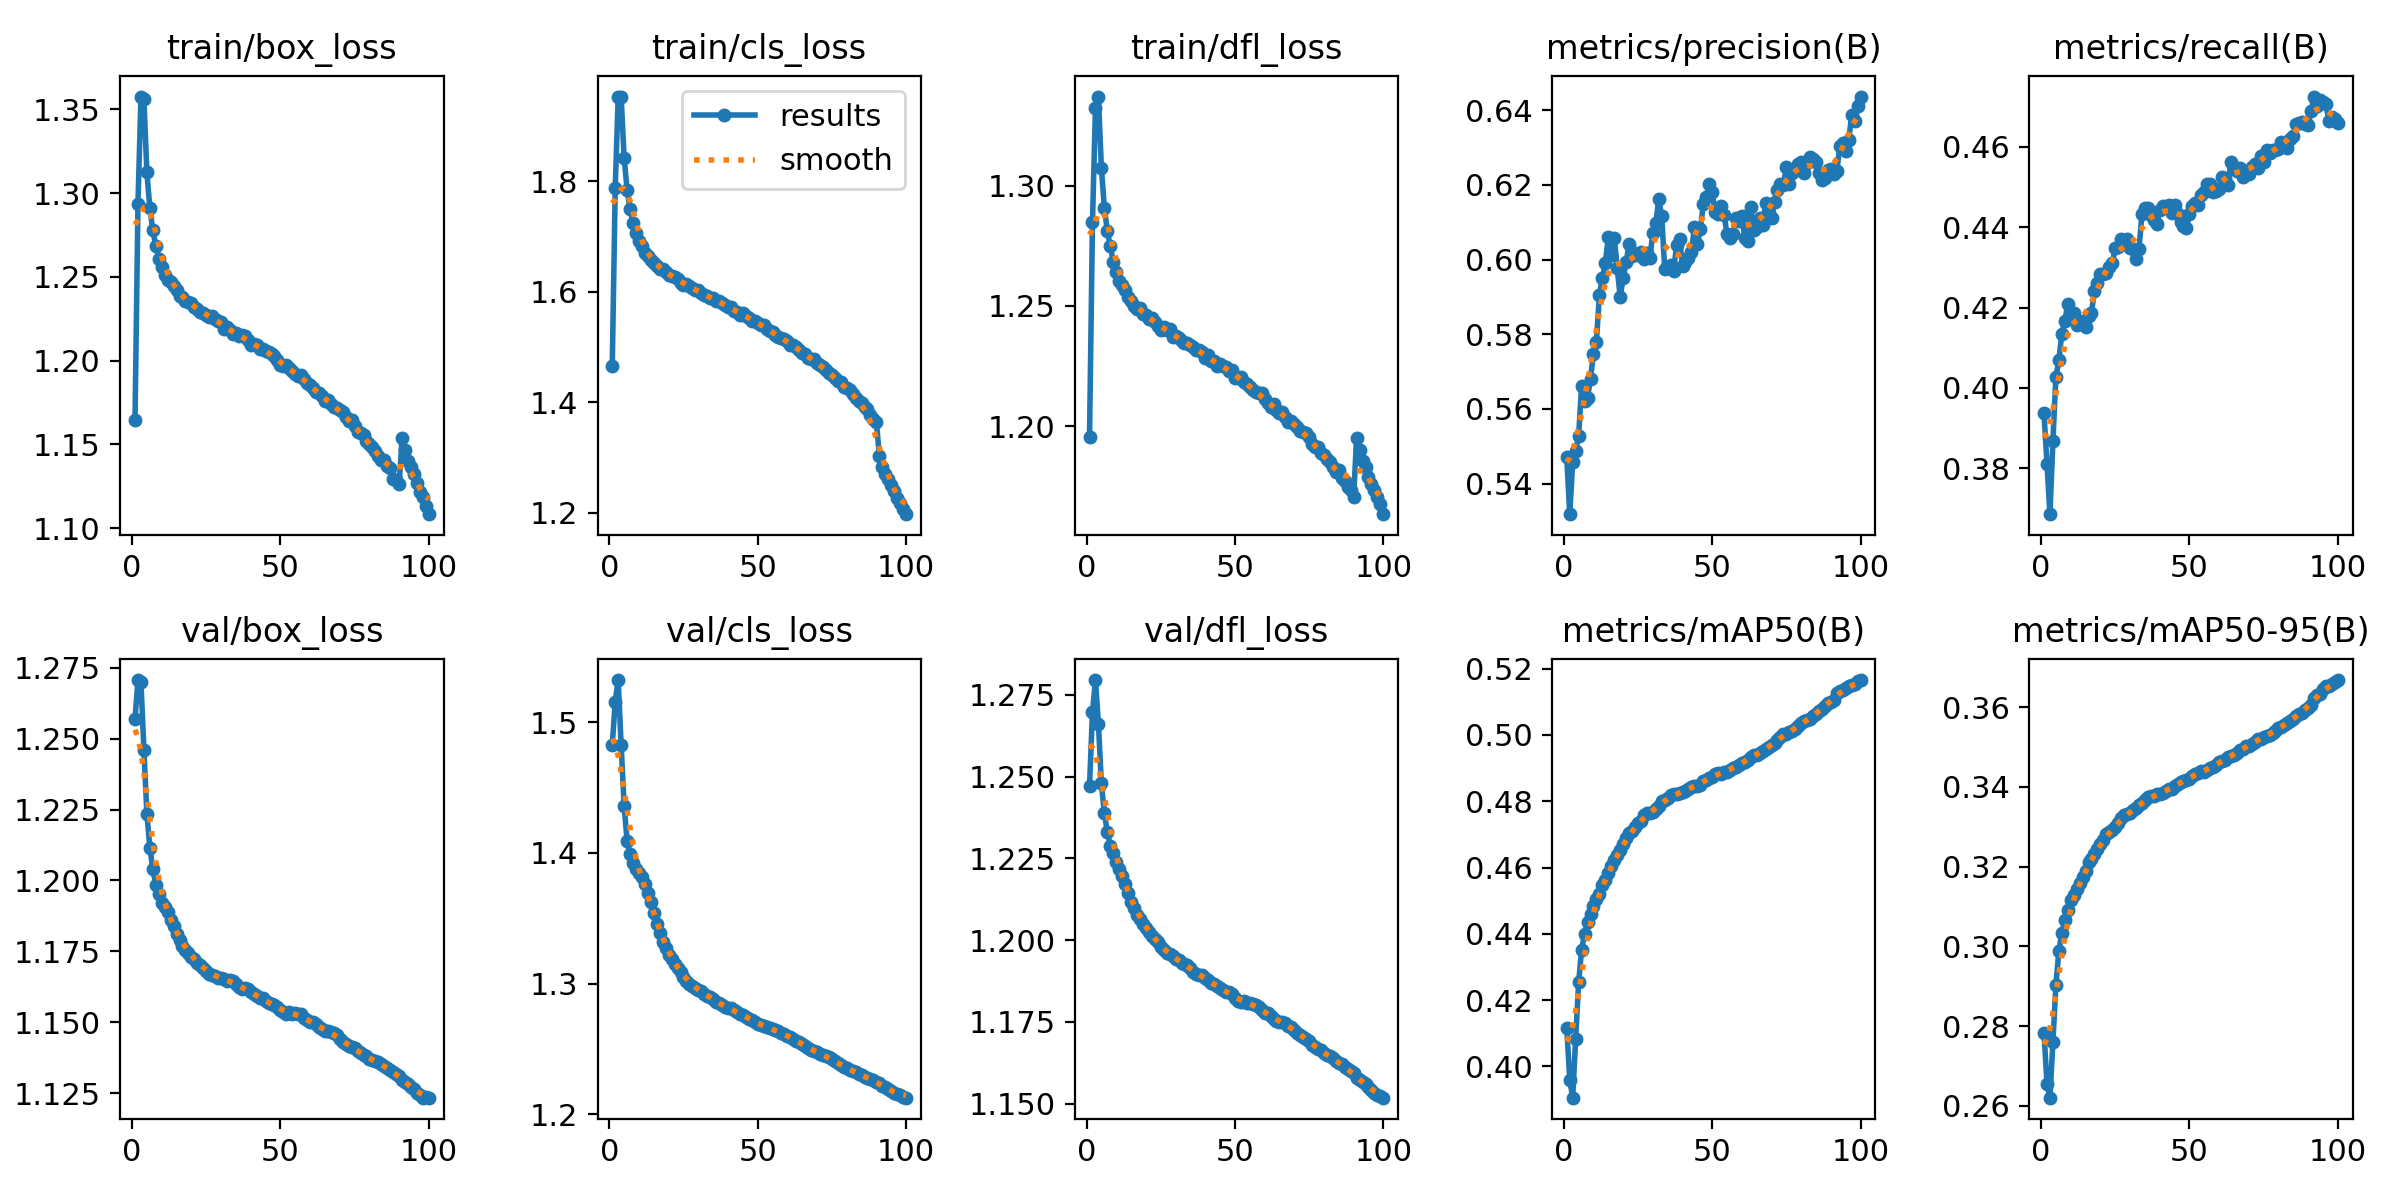

Source data for this figure (header and first rows):
epoch, time, train/box_loss, train/cls_loss, train/dfl_loss, metrics/precision(B), metrics/recall(B), metrics/mAP50(B), metrics/mAP50-95(B), val/box_loss, val/cls_loss, val/dfl_loss, lr/pg0, lr/pg1, lr/pg2, lr/pg3, lr/pg4, lr/pg5, lr/pg6, lr/pg7, lr/pg8
1, 2330, 1.165, 1.466, 1.195, 0.5471, 0.3937, 0.4118, 0.2783, 1.257, 1.483, 1.247, 0.009999, 0.003333, 0.009999, 0.003333, 0.009999, 0.003333, 0.009999, 0.003333, 0.003333
2, 4404, 1.294, 1.788, 1.285, 0.5318, 0.3811, 0.396, 0.2656, 1.271, 1.516, 1.27, 0.0198, 0.0066, 0.0198, 0.0066, 0.0198, 0.0066, 0.0198, 0.0066, 0.0066
3, 6304, 1.358, 1.953, 1.332, 0.5458, 0.3686, 0.3906, 0.2621, 1.27, 1.532, 1.28, 0.0294, 0.009802, 0.0294, 0.009802, 0.0294, 0.009802, 0.0294, 0.009802, 0.009802
4, 8140, 1.356, 1.952, 1.337, 0.5487, 0.3867, 0.4084, 0.2761, 1.246, 1.482, 1.266, 0.02911, 0.009703, 0.02911, 0.009703, 0.02911, 0.009703, 0.02911, 0.009703, 0.009703
5, 9960, 1.312, 1.842, 1.307, 0.5528, 0.4027, 0.4254, 0.2903, 1.224, 1.436, 1.248, 0.02881, 0.009604, 0.02881, 0.009604, 0.02881, 0.009604, 0.02881, 0.009604, 0.009604
6, 11787, 1.291, 1.784, 1.291, 0.5662, 0.4068, 0.4352, 0.2989, 1.212, 1.409, 1.239, 0.02851, 0.009505, 0.02851, 0.009505, 0.02851, 0.009505, 0.02851, 0.009505, 0.009505
7, 13609, 1.278, 1.749, 1.281, 0.5621, 0.4135, 0.4401, 0.3034, 1.204, 1.399, 1.233, 0.02822, 0.009406, 0.02822, 0.009406, 0.02822, 0.009406, 0.02822, 0.009406, 0.009406
8, 15434, 1.269, 1.724, 1.275, 0.5631, 0.4166, 0.4436, 0.3065, 1.198, 1.392, 1.229, 0.02792, 0.009307, 0.02792, 0.009307, 0.02792, 0.009307, 0.02792, 0.009307, 0.009307
9, 17267, 1.261, 1.706, 1.268, 0.5681, 0.4208, 0.4461, 0.3092, 1.195, 1.388, 1.227, 0.02762, 0.009208, 0.02762, 0.009208, 0.02762, 0.009208, 0.02762, 0.009208, 0.009208
10, 19078, 1.256, 1.692, 1.264, 0.5748, 0.4174, 0.4483, 0.3116, 1.192, 1.385, 1.224, 0.02733, 0.009109, 0.02733, 0.009109, 0.02733, 0.009109, 0.02733, 0.009109, 0.009109
11, 20890, 1.251, 1.683, 1.26, 0.5781, 0.4186, 0.4505, 0.3129, 1.191, 1.382, 1.222, 0.02703, 0.00901, 0.02703, 0.00901, 0.02703, 0.00901, 0.02703, 0.00901, 0.00901
12, 22704, 1.248, 1.67, 1.259, 0.5906, 0.4156, 0.4522, 0.3144, 1.189, 1.376, 1.22, 0.02673, 0.008911, 0.02673, 0.008911, 0.02673, 0.008911, 0.02673, 0.008911, 0.008911
13, 24538, 1.247, 1.664, 1.256, 0.5951, 0.4161, 0.4547, 0.3159, 1.186, 1.369, 1.217, 0.02644, 0.008812, 0.02644, 0.008812, 0.02644, 0.008812, 0.02644, 0.008812, 0.008812
14, 26340, 1.244, 1.657, 1.254, 0.5991, 0.4168, 0.4564, 0.3174, 1.184, 1.363, 1.214, 0.02614, 0.008713, 0.02614, 0.008713, 0.02614, 0.008713, 0.02614, 0.008713, 0.008713
15, 28166, 1.242, 1.651, 1.252, 0.606, 0.4152, 0.4583, 0.3189, 1.181, 1.354, 1.212, 0.02584, 0.008614, 0.02584, 0.008614, 0.02584, 0.008614, 0.02584, 0.008614, 0.008614
16, 29992, 1.239, 1.646, 1.25, 0.6013, 0.418, 0.4605, 0.3211, 1.179, 1.346, 1.21, 0.02555, 0.008515, 0.02555, 0.008515, 0.02555, 0.008515, 0.02555, 0.008515, 0.008515
17, 31812, 1.238, 1.64, 1.249, 0.6058, 0.4188, 0.4624, 0.3218, 1.177, 1.339, 1.208, 0.02525, 0.008416, 0.02525, 0.008416, 0.02525, 0.008416, 0.02525, 0.008416, 0.008416
18, 33647, 1.235, 1.641, 1.249, 0.5977, 0.4242, 0.4639, 0.3231, 1.175, 1.332, 1.207, 0.02495, 0.008317, 0.02495, 0.008317, 0.02495, 0.008317, 0.02495, 0.008317, 0.008317
19, 35488, 1.235, 1.635, 1.247, 0.59, 0.4261, 0.4654, 0.3245, 1.174, 1.327, 1.205, 0.02465, 0.008218, 0.02465, 0.008218, 0.02465, 0.008218, 0.02465, 0.008218, 0.008218
20, 37345, 1.234, 1.629, 1.246, 0.5951, 0.4283, 0.4671, 0.3258, 1.173, 1.322, 1.204, 0.02436, 0.008119, 0.02436, 0.008119, 0.02436, 0.008119, 0.02436, 0.008119, 0.008119
21, 39177, 1.232, 1.628, 1.245, 0.5992, 0.4284, 0.4689, 0.3267, 1.172, 1.319, 1.203, 0.02406, 0.00802, 0.02406, 0.00802, 0.02406, 0.00802, 0.02406, 0.00802, 0.00802
22, 41013, 1.231, 1.626, 1.245, 0.6042, 0.4285, 0.4705, 0.3282, 1.171, 1.315, 1.201, 0.02376, 0.007921, 0.02376, 0.007921, 0.02376, 0.007921, 0.02376, 0.007921, 0.007921
23, 42848, 1.229, 1.622, 1.244, 0.6008, 0.43, 0.471, 0.3288, 1.17, 1.312, 1.2, 0.02347, 0.007822, 0.02347, 0.007822, 0.02347, 0.007822, 0.02347, 0.007822, 0.007822
24, 44690, 1.229, 1.616, 1.242, 0.6019, 0.4311, 0.4722, 0.3292, 1.169, 1.309, 1.199, 0.02317, 0.007723, 0.02317, 0.007723, 0.02317, 0.007723, 0.02317, 0.007723, 0.007723
25, 46532, 1.227, 1.612, 1.24, 0.6011, 0.4347, 0.4735, 0.3299, 1.168, 1.305, 1.198, 0.02287, 0.007624, 0.02287, 0.007624, 0.02287, 0.007624, 0.02287, 0.007624, 0.007624
26, 48368, 1.226, 1.615, 1.241, 0.6019, 0.4351, 0.4742, 0.3309, 1.167, 1.302, 1.197, 0.02258, 0.007525, 0.02258, 0.007525, 0.02258, 0.007525, 0.02258, 0.007525, 0.007525
27, 50210, 1.226, 1.611, 1.24, 0.6001, 0.437, 0.4758, 0.3322, 1.166, 1.3, 1.196, 0.02228, 0.007426, 0.02228, 0.007426, 0.02228, 0.007426, 0.02228, 0.007426, 0.007426
28, 52052, 1.225, 1.606, 1.24, 0.6018, 0.4365, 0.4764, 0.3329, 1.166, 1.298, 1.196, 0.02198, 0.007327, 0.02198, 0.007327, 0.02198, 0.007327, 0.02198, 0.007327, 0.007327
29, 53885, 1.223, 1.602, 1.237, 0.6005, 0.4369, 0.4764, 0.3333, 1.166, 1.296, 1.195, 0.02168, 0.007228, 0.02168, 0.007228, 0.02168, 0.007228, 0.02168, 0.007228, 0.007228
30, 55724, 1.223, 1.602, 1.238, 0.607, 0.4349, 0.4769, 0.3335, 1.166, 1.295, 1.194, 0.02139, 0.007129, 0.02139, 0.007129, 0.02139, 0.007129, 0.02139, 0.007129, 0.007129
31, 57547, 1.219, 1.597, 1.237, 0.6098, 0.4345, 0.4775, 0.3341, 1.165, 1.294, 1.194, 0.02109, 0.00703, 0.02109, 0.00703, 0.02109, 0.00703, 0.02109, 0.00703, 0.00703
32, 59379, 1.22, 1.594, 1.236, 0.6162, 0.4322, 0.4786, 0.3348, 1.165, 1.292, 1.193, 0.02079, 0.006931, 0.02079, 0.006931, 0.02079, 0.006931, 0.02079, 0.006931, 0.006931
33, 61208, 1.218, 1.593, 1.234, 0.6116, 0.4345, 0.48, 0.3356, 1.165, 1.291, 1.193, 0.0205, 0.006832, 0.0205, 0.006832, 0.0205, 0.006832, 0.0205, 0.006832, 0.006832
34, 63030, 1.216, 1.588, 1.234, 0.5975, 0.4433, 0.4803, 0.336, 1.165, 1.29, 1.192, 0.0202, 0.006733, 0.0202, 0.006733, 0.0202, 0.006733, 0.0202, 0.006733, 0.006733
35, 65540, 1.216, 1.588, 1.234, 0.5979, 0.4447, 0.481, 0.3366, 1.164, 1.288, 1.191, 0.0199, 0.006634, 0.0199, 0.006634, 0.0199, 0.006634, 0.0199, 0.006634, 0.006634
36, 67503, 1.215, 1.583, 1.233, 0.5985, 0.4448, 0.4819, 0.3374, 1.162, 1.286, 1.19, 0.01961, 0.006535, 0.01961, 0.006535, 0.01961, 0.006535, 0.01961, 0.006535, 0.006535
37, 69328, 1.215, 1.583, 1.232, 0.5969, 0.4431, 0.4821, 0.3377, 1.162, 1.285, 1.19, 0.01931, 0.006436, 0.01931, 0.006436, 0.01931, 0.006436, 0.01931, 0.006436, 0.006436
38, 71169, 1.214, 1.579, 1.232, 0.6038, 0.4419, 0.4822, 0.3378, 1.162, 1.284, 1.189, 0.01901, 0.006337, 0.01901, 0.006337, 0.01901, 0.006337, 0.01901, 0.006337, 0.006337
39, 73001, 1.212, 1.577, 1.231, 0.6056, 0.4409, 0.4825, 0.3381, 1.162, 1.283, 1.189, 0.01871, 0.006238, 0.01871, 0.006238, 0.01871, 0.006238, 0.01871, 0.006238, 0.006238
40, 74843, 1.21, 1.571, 1.228, 0.5982, 0.4444, 0.4829, 0.3383, 1.161, 1.281, 1.188, 0.01842, 0.006139, 0.01842, 0.006139, 0.01842, 0.006139, 0.01842, 0.006139, 0.006139
41, 76670, 1.21, 1.572, 1.229, 0.5993, 0.4453, 0.483, 0.3385, 1.16, 1.281, 1.188, 0.01812, 0.00604, 0.01812, 0.00604, 0.01812, 0.00604, 0.01812, 0.00604, 0.00604
42, 78484, 1.209, 1.566, 1.227, 0.6005, 0.4451, 0.4838, 0.3389, 1.159, 1.28, 1.187, 0.01782, 0.005941, 0.01782, 0.005941, 0.01782, 0.005941, 0.01782, 0.005941, 0.005941
43, 80321, 1.207, 1.563, 1.227, 0.602, 0.4454, 0.4843, 0.3394, 1.159, 1.278, 1.186, 0.01753, 0.005842, 0.01753, 0.005842, 0.01753, 0.005842, 0.01753, 0.005842, 0.005842
44, 82155, 1.207, 1.558, 1.225, 0.6086, 0.4436, 0.4846, 0.3396, 1.158, 1.277, 1.186, 0.01723, 0.005743, 0.01723, 0.005743, 0.01723, 0.005743, 0.01723, 0.005743, 0.005743
45, 83982, 1.206, 1.561, 1.226, 0.6042, 0.4456, 0.4845, 0.3402, 1.157, 1.276, 1.185, 0.01693, 0.005644, 0.01693, 0.005644, 0.01693, 0.005644, 0.01693, 0.005644, 0.005644
46, 85816, 1.205, 1.556, 1.225, 0.6081, 0.4434, 0.485, 0.3407, 1.157, 1.275, 1.185, 0.01664, 0.005545, 0.01664, 0.005545, 0.01664, 0.005545, 0.01664, 0.005545, 0.005545
47, 87610, 1.204, 1.553, 1.224, 0.6148, 0.4414, 0.4862, 0.3412, 1.156, 1.273, 1.184, 0.01634, 0.005446, 0.01634, 0.005446, 0.01634, 0.005446, 0.01634, 0.005446, 0.005446
48, 89418, 1.203, 1.547, 1.223, 0.6168, 0.4403, 0.4863, 0.3415, 1.156, 1.272, 1.184, 0.01604, 0.005347, 0.01604, 0.005347, 0.01604, 0.005347, 0.01604, 0.005347, 0.005347
49, 91244, 1.201, 1.546, 1.224, 0.6204, 0.4398, 0.487, 0.3419, 1.156, 1.271, 1.184, 0.01574, 0.005248, 0.01574, 0.005248, 0.01574, 0.005248, 0.01574, 0.005248, 0.005248
50, 93079, 1.198, 1.544, 1.22, 0.6181, 0.4432, 0.4874, 0.342, 1.154, 1.269, 1.182, 0.01545, 0.005149, 0.01545, 0.005149, 0.01545, 0.005149, 0.01545, 0.005149, 0.005149
51, 94912, 1.197, 1.54, 1.22, 0.6127, 0.4451, 0.4881, 0.3428, 1.153, 1.269, 1.181, 0.01515, 0.00505, 0.01515, 0.00505, 0.01515, 0.00505, 0.01515, 0.00505, 0.00505
52, 96744, 1.197, 1.539, 1.221, 0.6123, 0.4461, 0.4886, 0.3432, 1.153, 1.267, 1.181, 0.01485, 0.004951, 0.01485, 0.004951, 0.01485, 0.004951, 0.01485, 0.004951, 0.004951
53, 98589, 1.195, 1.532, 1.218, 0.6144, 0.4455, 0.4884, 0.3436, 1.153, 1.267, 1.181, 0.01456, 0.004852, 0.01456, 0.004852, 0.01456, 0.004852, 0.01456, 0.004852, 0.004852
54, 100443, 1.194, 1.529, 1.218, 0.612, 0.4481, 0.4889, 0.344, 1.153, 1.266, 1.181, 0.01426, 0.004753, 0.01426, 0.004753, 0.01426, 0.004753, 0.01426, 0.004753, 0.004753
55, 102295, 1.192, 1.527, 1.216, 0.6068, 0.4486, 0.4888, 0.3439, 1.153, 1.265, 1.181, 0.01396, 0.004654, 0.01396, 0.004654, 0.01396, 0.004654, 0.01396, 0.004654, 0.004654
56, 104111, 1.191, 1.522, 1.215, 0.6058, 0.4507, 0.4893, 0.3443, 1.153, 1.264, 1.18, 0.01367, 0.004555, 0.01367, 0.004555, 0.01367, 0.004555, 0.01367, 0.004555, 0.004555
57, 105960, 1.191, 1.518, 1.214, 0.6069, 0.4507, 0.4901, 0.3447, 1.153, 1.264, 1.18, 0.01337, 0.004456, 0.01337, 0.004456, 0.01337, 0.004456, 0.01337, 0.004456, 0.004456
58, 107813, 1.189, 1.515, 1.214, 0.6112, 0.4487, 0.4904, 0.3451, 1.152, 1.262, 1.179, 0.01307, 0.004357, 0.01307, 0.004357, 0.01307, 0.004357, 0.01307, 0.004357, 0.004357
59, 109690, 1.186, 1.515, 1.214, 0.6103, 0.4491, 0.4911, 0.3455, 1.151, 1.261, 1.179, 0.01277, 0.004258, 0.01277, 0.004258, 0.01277, 0.004258, 0.01277, 0.004258, 0.004258
60, 111537, 1.185, 1.51, 1.211, 0.6117, 0.4496, 0.4915, 0.3463, 1.15, 1.26, 1.178, 0.01248, 0.004159, 0.01248, 0.004159, 0.01248, 0.004159, 0.01248, 0.004159, 0.004159
... 40 more rows
